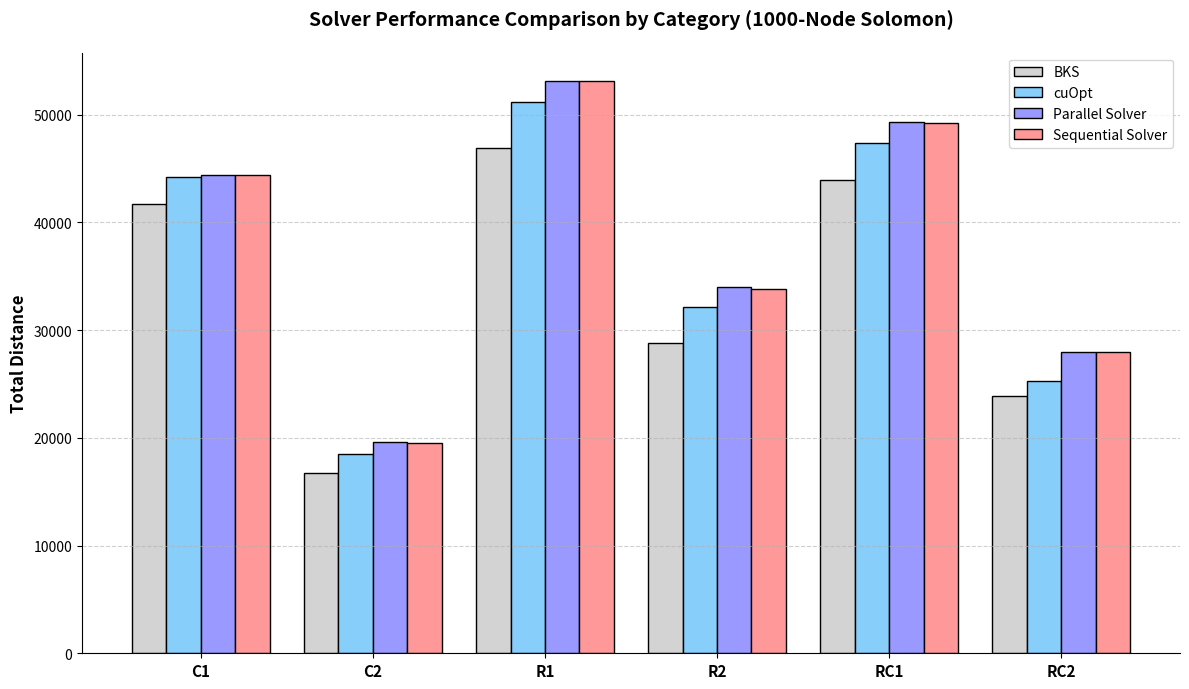

Python code for this plot:
# import pandas as pd
# import matplotlib.pyplot as plt

# # Data preparation - Fixed missing comma in Algorithm list
# data = {
#     "Algorithm": [
#         "cuOpt", 
#         "CVRPTW_SeqMDS",
#         "CVRPTW_parMDS",
#         "C&W (no post-optim)", 
#         "Sweep+C&W (Seq)", 
#         "Sweep+C&W (Par)"
#     ],
#     "Distance (Cost)": [35382.62, 120682.625, 120913.9333, 47050.11667, 38760.7583, 38745.1083],
#     "Total Time": [61.2, 43.74481667, 135.2070833, 351.43, 15.11, 2.74],
#     "Vehicles Used": [58.92, 290.75, 291.5833333, 78.58, 70.5, 69.83],
# }

# df = pd.DataFrame(data)

# # Modern professional color palette (6 colors to match 6 algorithms)
# colors = ['#264653', '#5a6735', '#6a34a7', '#2a9d8f', '#e9c46a', '#f4a261']

# metrics = ["Distance (Cost)", "Total Time", "Vehicles Used"]

# # Generate separate graphs for each metric
# for metric in metrics:
#     plt.figure(figsize=(12, 7))
#     bars = plt.bar(df['Algorithm'], df[metric], color=colors)
    
#     # Adding titles and labels
#     plt.title(f'{metric} Comparison', fontsize=14, fontweight='bold', pad=15)
#     plt.ylabel(metric, fontsize=12)
#     plt.xticks(rotation=20, ha='right') # Rotated for better readability
    
#     # Adding data labels on top of each bar
#     for bar in bars:
#         yval = bar.get_height()
#         plt.text(bar.get_x() + bar.get_width()/2, yval + (yval * 0.01), 
#                  f'{yval:,.2f}', ha='center', va='bottom', fontweight='bold', fontsize=9)
    
#     plt.grid(axis='y', linestyle='--', alpha=0.3)
#     plt.tight_layout()
#     # To save: plt.savefig(f"{metric.lower().replace(' ', '_')}.png") 
#     plt.show()

# import matplotlib.pyplot as plt
# import numpy as np

# # Exact color codes from the provided image
# IJPP_BLUE = '#9999FF'  # Light blue for boxes
# IJPP_RED = '#FF9999'   # Light red/pink for boxes
# OUTLINE_BLUE = '#0000FF'
# OUTLINE_RED = '#FF0000'

# phases = ['Pre-Processing', 'Route Construction', 'Post-Processing']
# sequential_times = [0.0002199776806, 25.58412028, 5.669941635]
# parallel_times = [0.0002132468667, 2.173925298, 0.3318464733]

# x = np.arange(len(phases))
# width = 0.35

# fig, ax = plt.subplots(figsize=(8, 5))
# ax.set_yscale('log')

# # Applying the colors from the image
# rects1 = ax.bar(x - width/2, sequential_times, width, label='Sequential', 
#                 color=IJPP_BLUE, edgecolor=OUTLINE_BLUE, linewidth=1)
# rects2 = ax.bar(x + width/2, parallel_times, width, label='Parallel', 
#                 color=IJPP_RED, edgecolor=OUTLINE_RED, linewidth=1)

# ax.set_ylabel('Execution Time (s)')
# ax.set_xticks(x)
# ax.set_xticklabels(phases)
# ax.legend()

# # Match the dashed grid from your image
# ax.grid(True, linestyle='--', alpha=0.6)

# # plt.savefig('comparison_plot.eps', format='eps')
# plt.show()

# import matplotlib.pyplot as plt
# import numpy as np

# # Data
# solvers = ['BKS', 'cuOpt', 'CVRPTW_SOLVER(sequential)', 'CVRPTW_SOLVER(parallel)']
# avg_distances = [33666.30, 36440.301, 38007.84, 38047.67]

# # Professional Color Palette
# # Using the soft blue and coral red shades previously requested
# colors = ['#B0C4DE', '#87CEFA', '#9999FF', '#FF9999']

# fig, ax = plt.subplots(figsize=(9, 6))
# bars = ax.bar(solvers, avg_distances, color=colors, edgecolor='black', width=0.6)

# # Adding value labels on top of bars
# for bar in bars:
#     height = bar.get_height()
#     ax.annotate(f'{height:,.1f}',
#                 xy=(bar.get_x() + bar.get_width() / 2, height),
#                 xytext=(0, 5),  # 5 points vertical offset
#                 textcoords="offset points",
#                 ha='center', va='bottom', fontsize=10, fontweight='bold')

# # Academic Styling
# ax.set_ylabel('Average Distance', fontsize=12, fontweight='bold')
# ax.set_title('Solver Performance Comparison: Solution Quality', fontsize=14, fontweight='bold', pad=20)
# ax.set_ylim(0, 45000)

# # Removing unnecessary spines for a clean "Nature-style" look
# ax.spines['top'].set_visible(False)
# ax.spines['right'].set_visible(False)
# ax.grid(axis='y', linestyle='--', alpha=0.5)

# plt.tight_layout()
# # Saving in vector format for LaTeX
# # plt.savefig('distance_comparison.eps', format='eps', dpi=300)
# plt.show()

import matplotlib.pyplot as plt
import numpy as np

# Data Extraction
categories = ['C1', 'C2', 'R1', 'R2', 'RC1', 'RC2']
bks = [41671.34, 16772.96, 46901.26, 28842.18, 43895.78, 23914.28]
cuopt = [44213.46, 18458.05, 51207.58, 32163.87, 47367.30, 25231.548]
parallel = [44397.46, 19568.14, 53071.06, 33954.6, 49326.47, 27968.3]
sequential = [44401.71, 19495.29, 53084.64, 33845.3, 49218.76, 28001.34]

x = np.arange(len(categories))
width = 0.2  # width of the bars

# Color Palette (consistent with IJPP standards)
color_bks = '#D3D3D3'       # Light Gray
color_cuopt = '#87CEFA'     # Light Sky Blue
color_parallel = '#9999FF'   # Soft Blue
color_sequential = '#FF9999' # Coral Red

fig, ax = plt.subplots(figsize=(12, 7))

# Create grouped bars
ax.bar(x - 1.5*width, bks, width, label='BKS', color=color_bks, edgecolor='black')
ax.bar(x - 0.5*width, cuopt, width, label='cuOpt', color=color_cuopt, edgecolor='black')
ax.bar(x + 0.5*width, parallel, width, label='Parallel Solver', color=color_parallel, edgecolor='black')
ax.bar(x + 1.5*width, sequential, width, label='Sequential Solver', color=color_sequential, edgecolor='black')

# Labeling and Formatting
ax.set_ylabel('Total Distance', fontsize=12, fontweight='bold')
ax.set_title('Solver Performance Comparison by Category (1000-Node Solomon)', fontsize=14, fontweight='bold', pad=20)
ax.set_xticks(x)
ax.set_xticklabels(categories, fontsize=11, fontweight='bold')
ax.legend(fontsize=10)

ax.spines['top'].set_visible(False)
ax.spines['right'].set_visible(False)
ax.grid(axis='y', linestyle='--', alpha=0.6)

plt.tight_layout()
# plt.savefig('category_comparison.eps', format='eps', dpi=300)
plt.show()
